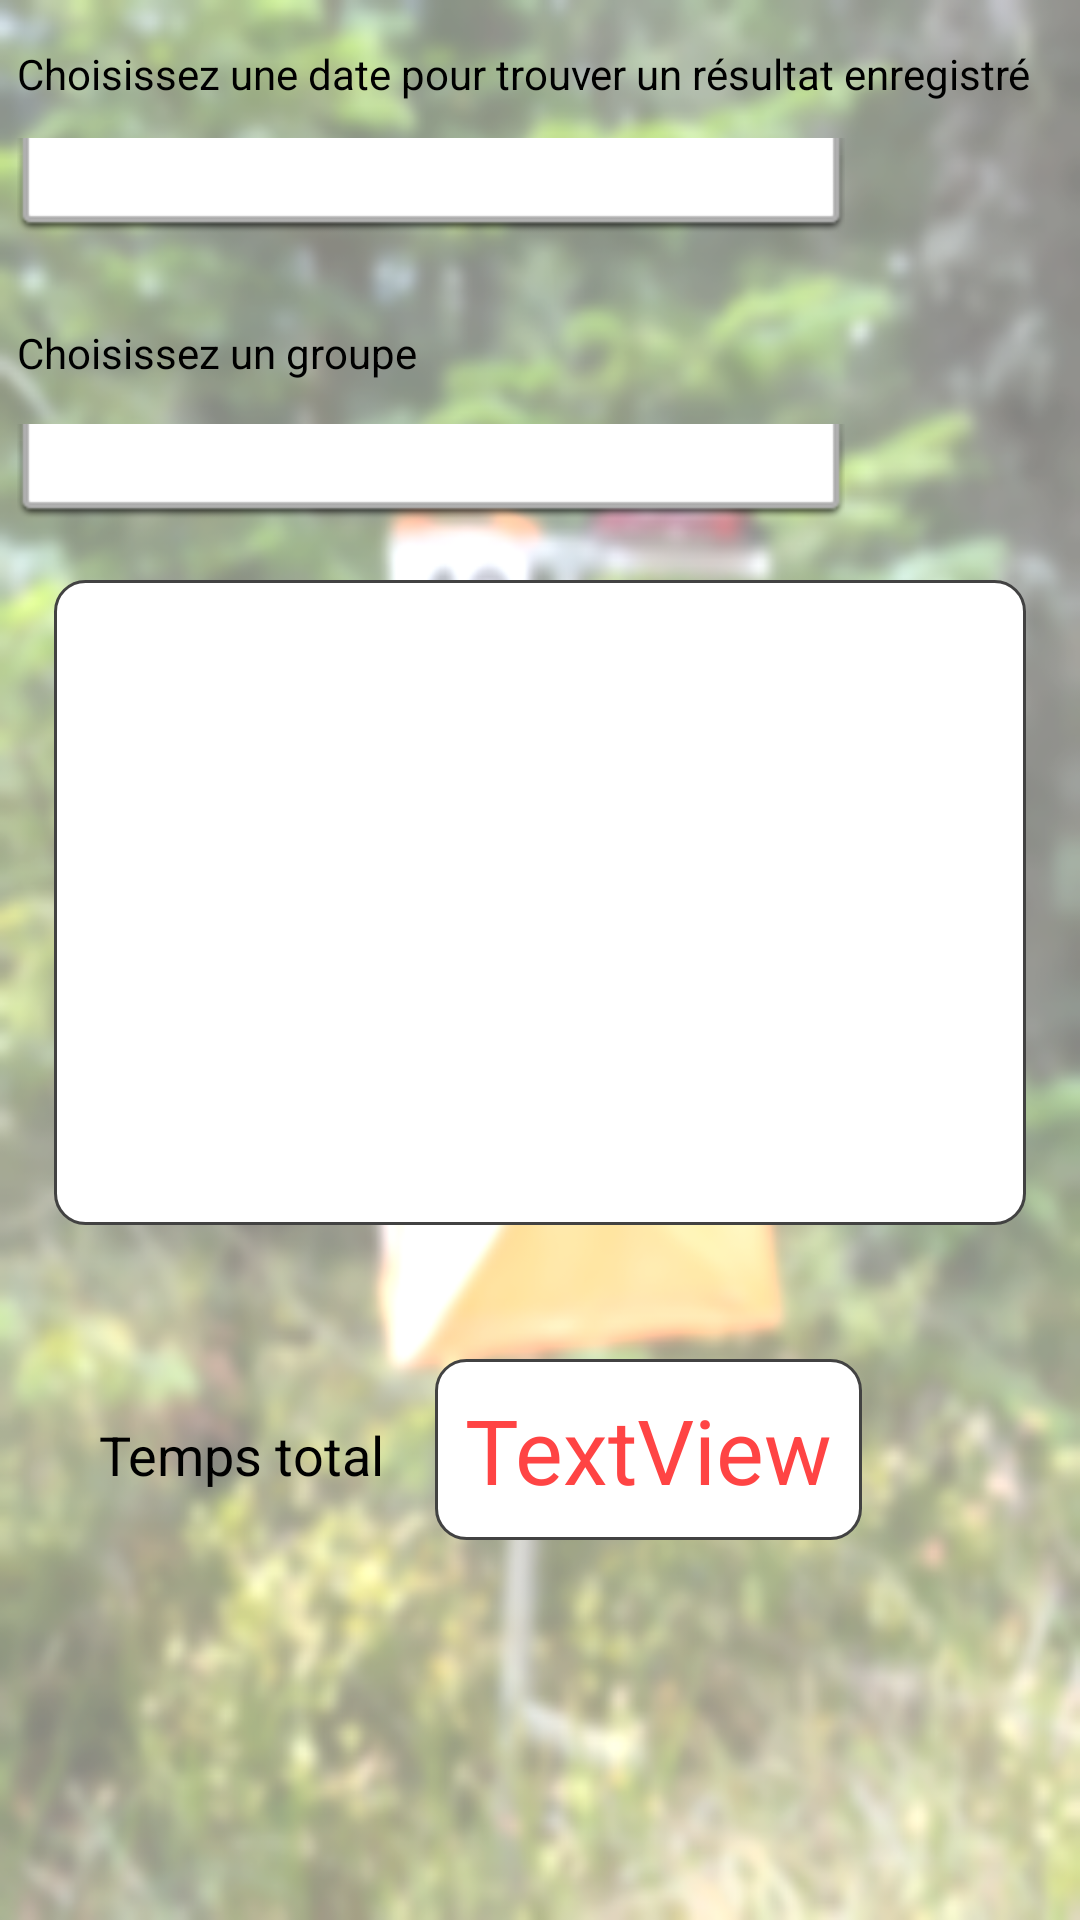

Write the Android layout XML for this screen, with the resource values it uses.
<!-- AndroidManifest.xml: application theme AppTheme -->
<!-- res/layout/content_page_resultats.xml -->
<?xml version="1.0" encoding="utf-8"?>
<androidx.constraintlayout.widget.ConstraintLayout xmlns:android="http://schemas.android.com/apk/res/android"
    xmlns:app="http://schemas.android.com/apk/res-auto"
    xmlns:tools="http://schemas.android.com/tools"
    android:layout_width="match_parent"
    android:layout_height="match_parent"
    android:background="@drawable/coscann"
    app:layout_behavior="@string/appbar_scrolling_view_behavior"
    tools:context=".PageResultats"
    tools:showIn="@layout/activity_page_resultats">

    <TextView
        android:id="@+id/textView4"
        android:layout_width="wrap_content"
        android:layout_height="wrap_content"
        android:text="Choisissez une date pour trouver un résultat enregistré"
        android:textColor="@color/black"
        android:textSize="@dimen/tailletextboutonaccueil"
        app:layout_constraintBottom_toBottomOf="parent"
        app:layout_constraintEnd_toEndOf="parent"
        app:layout_constraintHorizontal_bias="0.25"
        app:layout_constraintStart_toStartOf="parent"
        app:layout_constraintTop_toTopOf="parent"
        app:layout_constraintVertical_bias="0.024" />

    <Spinner
        android:id="@+id/spinnerdate"
        android:layout_width="@dimen/widthspinnerdate"
        android:layout_height="@dimen/heightspinnerdate"
        android:background="@android:drawable/spinner_dropdown_background"
        app:layout_constraintBottom_toBottomOf="parent"
        app:layout_constraintEnd_toEndOf="@+id/textView4"
        app:layout_constraintHorizontal_bias="0.0"
        app:layout_constraintStart_toStartOf="@+id/textView4"
        app:layout_constraintTop_toBottomOf="@+id/textView4"
        app:layout_constraintVertical_bias="0.021" />

    <TextView
        android:id="@+id/textView5"
        android:layout_width="wrap_content"
        android:layout_height="wrap_content"
        android:text="Choisissez un groupe"
        android:textColor="@color/black"
        android:textSize="@dimen/tailletextboutonaccueil"
        app:layout_constraintBottom_toBottomOf="parent"
        app:layout_constraintEnd_toEndOf="@+id/spinnerdate"
        app:layout_constraintHorizontal_bias="0.0"
        app:layout_constraintStart_toStartOf="@+id/spinnerdate"
        app:layout_constraintTop_toBottomOf="@+id/spinnerdate"
        app:layout_constraintVertical_bias="0.055" />

    <Spinner
        android:id="@+id/spinnerGroupe"
        android:layout_width="@dimen/widthspinnerdate"
        android:layout_height="@dimen/heightspinnerdate"
        android:layout_marginTop="12dp"
        android:background="@android:drawable/spinner_dropdown_background"
        app:layout_constraintBottom_toBottomOf="parent"
        app:layout_constraintEnd_toEndOf="@+id/textView5"
        app:layout_constraintHorizontal_bias="0.0"
        app:layout_constraintStart_toStartOf="@+id/textView5"
        app:layout_constraintTop_toBottomOf="@+id/textView5"
        app:layout_constraintVertical_bias="0.005" />

    <ListView
        android:id="@+id/listresultatsrecherche"
        android:layout_width="@dimen/listwidthresult"
        android:layout_height="@dimen/listheightresult"
        android:background="@drawable/borderbouton"
        app:layout_constraintBottom_toBottomOf="parent"
        app:layout_constraintEnd_toEndOf="parent"
        app:layout_constraintStart_toStartOf="parent"
        app:layout_constraintTop_toBottomOf="@+id/spinnerGroupe"
        app:layout_constraintVertical_bias="0.08" />

    <TextView
        android:id="@+id/textView6"
        android:layout_width="wrap_content"
        android:layout_height="wrap_content"
        android:text="Temps total"
        android:textColor="@color/black"
        android:textSize="@dimen/tailletexttextview"
        app:layout_constraintBottom_toBottomOf="@+id/textTempstotal"
        app:layout_constraintEnd_toEndOf="parent"
        app:layout_constraintHorizontal_bias="0.125"
        app:layout_constraintStart_toStartOf="parent"
        app:layout_constraintTop_toTopOf="@+id/textTempstotal"
        app:layout_constraintVertical_bias="0.545" />

    <TextView
        android:id="@+id/textTempstotal"
        android:layout_width="wrap_content"
        android:layout_height="wrap_content"
        android:background="@drawable/borderbouton"
        android:padding="10dp"
        android:text="TextView"
        android:textColor="@android:color/holo_red_light"
        android:textSize="@dimen/textviewTempstot"
        app:layout_constraintBottom_toBottomOf="parent"
        app:layout_constraintEnd_toEndOf="parent"
        app:layout_constraintHorizontal_bias="0.191"
        app:layout_constraintStart_toEndOf="@+id/textView6"
        app:layout_constraintTop_toBottomOf="@+id/listresultatsrecherche"
        app:layout_constraintVertical_bias="0.26" />
</androidx.constraintlayout.widget.ConstraintLayout>
<!-- res/layout/activity_page_resultats.xml (included above) -->
<?xml version="1.0" encoding="utf-8"?>
<androidx.coordinatorlayout.widget.CoordinatorLayout xmlns:android="http://schemas.android.com/apk/res/android"
    xmlns:app="http://schemas.android.com/apk/res-auto"
    xmlns:tools="http://schemas.android.com/tools"
    android:layout_width="match_parent"
    android:layout_height="match_parent"
    tools:context=".PageResultats">

    <com.google.android.material.appbar.AppBarLayout
        android:layout_width="match_parent"
        android:layout_height="wrap_content"
        android:theme="@style/AppTheme.AppBarOverlay">

        <androidx.appcompat.widget.Toolbar
            android:id="@+id/toolbar"
            android:layout_width="match_parent"
            android:layout_height="?attr/actionBarSize"
            android:background="@android:color/holo_red_light"
            app:popupTheme="@style/AppTheme.PopupOverlay"
            app:title="Résultats de l'application élève"
            app:titleTextAppearance="@style/TextAppearance.AppCompat.Small" />

    </com.google.android.material.appbar.AppBarLayout>

    <include layout="@layout/content_page_resultats" />

    <com.google.android.material.floatingactionbutton.FloatingActionButton
        android:id="@+id/fab"
        android:layout_width="wrap_content"
        android:layout_height="wrap_content"
        android:layout_gravity="bottom|end"
        android:layout_margin="@dimen/fab_margin"
        app:backgroundTint="@android:color/holo_red_light"
        app:srcCompat="@android:drawable/ic_menu_save" />

    <com.google.android.material.floatingactionbutton.FloatingActionButton
        android:id="@+id/fabDelete"
        android:layout_width="wrap_content"
        android:layout_height="wrap_content"
        android:clickable="true"
        android:layout_gravity="bottom|start"
        android:layout_margin="16dp"
        app:backgroundTint="@android:color/holo_red_light"
        app:srcCompat="@android:drawable/ic_menu_delete" />

</androidx.coordinatorlayout.widget.CoordinatorLayout>
<!-- resources referenced by this layout -->
<resources>
  <dimen name="fab_margin">16dp</dimen>
  <dimen name="heightspinnerdate">32dp</dimen>
  <dimen name="listheightresult">215dp</dimen>
  <dimen name="listwidthresult">324dp</dimen>
  <dimen name="tailletextboutonaccueil">14sp</dimen>
  <dimen name="tailletexttextview">18sp</dimen>
  <dimen name="textviewTempstot">30sp</dimen>
  <dimen name="widthspinnerdate">276dp</dimen>
  <!-- drawable borderbouton (drawable) -->
  <?xml version="1.0" encoding="utf-8"?>
  <shape xmlns:android="http://schemas.android.com/apk/res/android" android:shape="rectangle">
      <stroke
          android:color="@color/cardview_dark_background"
          android:width="1dp">
      </stroke>
      <solid
          android:color="@android:color/white"></solid>
  
      <corners
          android:radius="10dp"></corners>
  
  </shape>
  <!-- drawable coscann: png bitmap (drawable, 300340 bytes) -->
  <style name="AppTheme.AppBarOverlay" parent="ThemeOverlay.AppCompat.Dark.ActionBar" />
  <style name="AppTheme.PopupOverlay" parent="ThemeOverlay.AppCompat.Light" />
  <style name="AppTheme" parent="Theme.AppCompat.Light.DarkActionBar">
          
          <item name="colorPrimary">@color/colorPrimary</item>
          <item name="colorPrimaryDark">@color/colorPrimaryDark</item>
          <item name="colorAccent">@color/colorAccent</item>
          <item name="android:windowAnimationStyle">@style/CustomActivityAnimation</item>
      </style>
  <style name="CustomActivityAnimation" parent="@android:style/Animation.Activity">
          <item name="android:activityOpenEnterAnimation">@anim/slideright</item>
          <item name="android:activityOpenExitAnimation">@anim/slideoutleft</item>
          <item name="android:activityCloseEnterAnimation">@anim/slideleft</item>
          <item name="android:activityCloseExitAnimation">@anim/slideoutright</item>
      </style>
  <!-- not gathered from this repository: default colours our renderer supplied (Android Studio template values) -->
  <color name="black">#FF000000</color>
  <color name="colorPrimary">#FF6200EE</color>
  <color name="colorPrimaryDark">#FF3700B3</color>
  <color name="colorAccent">#FF03DAC5</color>
</resources>
